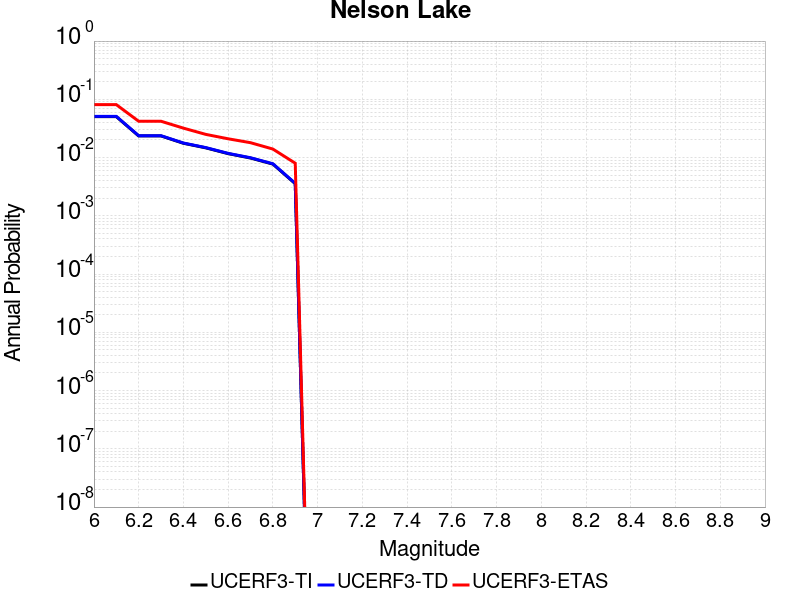

The table this chart was drawn from, first rows:
Magnitude, UCERF3-TI Prob, UCERF3-TD Prob, UCERF3-ETAS Prob
6.0, 0.05041, 0.05093, 0.081
6.1, 0.05041, 0.05093, 0.081
6.2, 0.02351, 0.02373, 0.042
6.3, 0.02351, 0.02373, 0.042
6.4, 0.0176, 0.01777, 0.032
6.5, 0.01469, 0.01483, 0.025
6.6, 0.01168, 0.0118, 0.021
6.7, 0.009819, 0.00993, 0.018
6.8, 0.007731, 0.007823, 0.014
6.9, 0.003561, 0.00361, 0.008
